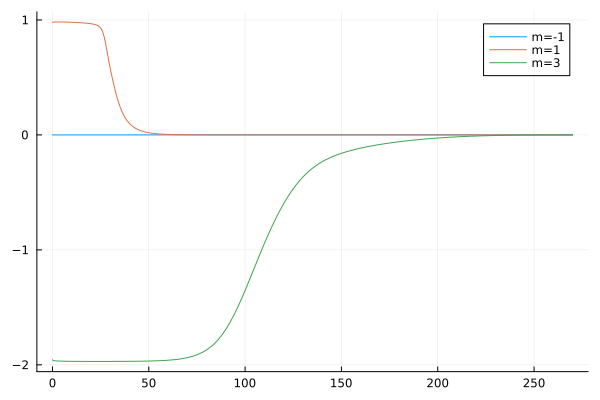

Data behind this chart, as committed beside it:
flowtime, w1, w2, w3
0.0, 0.0003373, 0.9773, -1.956
0.1, 0.0003118, 0.9784, -1.958
0.2, 0.0002905, 0.9792, -1.96
0.3, 0.0002725, 0.9798, -1.961
0.4, 0.0002568, 0.9802, -1.962
0.5, 0.000243, 0.9806, -1.962
0.6, 0.0002307, 0.9808, -1.963
0.7, 0.0002195, 0.9811, -1.963
0.8, 0.0002093, 0.9812, -1.964
0.9, 0.0001999, 0.9814, -1.964
1.0, 0.0001912, 0.9815, -1.964
1.1, 0.000183, 0.9816, -1.965
1.2, 0.0001754, 0.9817, -1.965
1.3, 0.0001683, 0.9818, -1.965
1.4, 0.0001616, 0.9818, -1.965
1.5, 0.0001552, 0.9819, -1.965
1.6, 0.0001492, 0.9819, -1.965
1.7, 0.0001434, 0.982, -1.966
1.8, 0.000138, 0.982, -1.966
1.9, 0.0001328, 0.982, -1.966
2.0, 0.0001279, 0.9821, -1.966
2.1, 0.0001232, 0.9821, -1.966
2.2, 0.0001188, 0.9821, -1.966
2.3, 0.0001145, 0.9821, -1.966
2.4, 0.0001104, 0.9821, -1.966
2.5, 0.0001065, 0.9822, -1.966
2.6, 0.0001028, 0.9822, -1.966
2.7, 9.922658594059948e-5, 0.9822, -1.967
2.8, 9.580695561006386e-5, 0.9822, -1.967
2.9, 9.253004538389275e-5, 0.9822, -1.967
3.0, 8.938836553957118e-5, 0.9822, -1.967
3.1, 8.63749404078161e-5, 0.9822, -1.967
3.2, 8.348326014062992e-5, 0.9822, -1.967
3.3, 8.070723878855345e-5, 0.9822, -1.967
3.4, 7.804117758665723e-5, 0.9822, -1.967
3.5, 7.547973258429e-5, 0.9822, -1.967
3.6, 7.301788593222696e-5, 0.9822, -1.967
3.7, 7.065092027306765e-5, 0.9822, -1.967
3.8, 6.837439578916879e-5, 0.9822, -1.967
3.9, 6.618412954166201e-5, 0.9822, -1.967
4.0, 6.40761767992877e-5, 0.9822, -1.967
4.1, 6.204681410579652e-5, 0.9821, -1.968
4.2, 6.00925238758181e-5, 0.9821, -1.968
4.3, 5.820998034203696e-5, 0.9821, -1.968
4.4, 5.6396036700975565e-5, 0.9821, -1.968
4.5, 5.4647713328038755e-5, 0.9821, -1.968
4.6, 5.296218695133416e-5, 0.9821, -1.968
4.7, 5.133678068433882e-5, 0.9821, -1.968
4.8, 4.9768954835318866e-5, 0.982, -1.968
4.9, 4.8256298417882e-5, 0.982, -1.968
5.0, 4.679652129648717e-5, 0.982, -1.968
5.1, 4.538744691101365e-5, 0.982, -1.968
5.2, 4.402700552656845e-5, 0.9819, -1.968
5.3, 4.2713227964501404e-5, 0.9819, -1.968
5.4, 4.144423977243544e-5, 0.9819, -1.968
5.5, 4.021825579715724e-5, 0.9819, -1.968
5.6, 3.9033575126635624e-5, 0.9818, -1.968
5.7, 3.7888576372600106e-5, 0.9818, -1.968
5.8, 3.6781713264295106e-5, 0.9818, -1.968
5.9, 3.5711510532059456e-5, 0.9818, -1.968
... 2,641 more rows
